Run: headless pygame with SDL's dummy video driver; simulated clock (each Clock.tick advances the game by its frame time, no real sleeping); random seed 0; keys injected as events and as key.get_pressed() state; no mouse input.
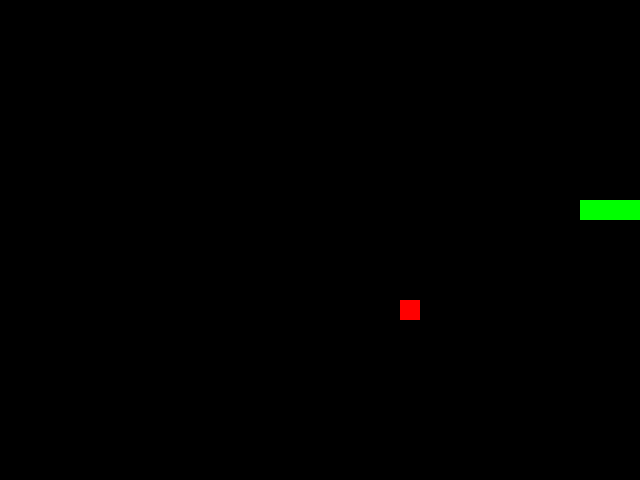
Frame 1 of 1 · flips 1–60 · no input (game ended)

The pygame program that drew these frames:

import pygame
import sys
import random

# Initialisation de Pygame
pygame.init()

# Définition des constantes
WIDTH, HEIGHT = 640, 480
BLOCK_SIZE = 20
SPEED = 10

# Création de la fenêtre
screen = pygame.display.set_mode((WIDTH, HEIGHT))

# Définition des couleurs
WHITE = (255, 255, 255)
BLACK = (0, 0, 0)
RED = (255, 0, 0)
GREEN = (0, 255, 0)

# Création du serpent
snake = [(200, 200), (220, 200), (240, 200)]
direction = "RIGHT"

# Création de la nourriture
food = (400, 300)

# Boucle principale
while True:
    # Gestion des événements
    for event in pygame.event.get():
        if event.type == pygame.QUIT:
            pygame.quit()
            sys.exit()
        elif event.type == pygame.KEYDOWN:
            if event.key == pygame.K_UP and direction!= "DOWN":
                direction = "UP"
            elif event.key == pygame.K_DOWN and direction!= "UP":
                direction = "DOWN"
            elif event.key == pygame.K_LEFT and direction!= "RIGHT":
                direction = "LEFT"
            elif event.key == pygame.K_RIGHT and direction!= "LEFT":
                direction = "RIGHT"

    # Déplacement du serpent
    head = snake[-1]
    if direction == "UP":
        new_head = (head[0], head[1] - BLOCK_SIZE)
    elif direction == "DOWN":
        new_head = (head[0], head[1] + BLOCK_SIZE)
    elif direction == "LEFT":
        new_head = (head[0] - BLOCK_SIZE, head[1])
    elif direction == "RIGHT":
        new_head = (head[0] + BLOCK_SIZE, head[1])
    snake.append(new_head)

    # Vérification de la collision avec la nourriture
    if snake[-1] == food:
        food = (random.randint(0, WIDTH - BLOCK_SIZE) // BLOCK_SIZE * BLOCK_SIZE,
                random.randint(0, HEIGHT - BLOCK_SIZE) // BLOCK_SIZE * BLOCK_SIZE)
    else:
        snake.pop(0)

    # Vérification de la collision avec le bord de l'écran
    if (snake[-1][0] < 0 or snake[-1][0] >= WIDTH or
            snake[-1][1] < 0 or snake[-1][1] >= HEIGHT):
        print("Game Over")
        pygame.quit()
        sys.exit()

    # Vérification de la collision avec le serpent lui-même
    if snake[-1] in snake[:-1]:
        print("Game Over")
        pygame.quit()
        sys.exit()

    # Affichage du serpent et de la nourriture
    screen.fill(BLACK)
    for pos in snake:
        pygame.draw.rect(screen, GREEN, (pos[0], pos[1], BLOCK_SIZE, BLOCK_SIZE))
    pygame.draw.rect(screen, RED, (food[0], food[1], BLOCK_SIZE, BLOCK_SIZE))
    pygame.display.flip()

    # Gestion du temps
    pygame.time.Clock().tick(SPEED)
